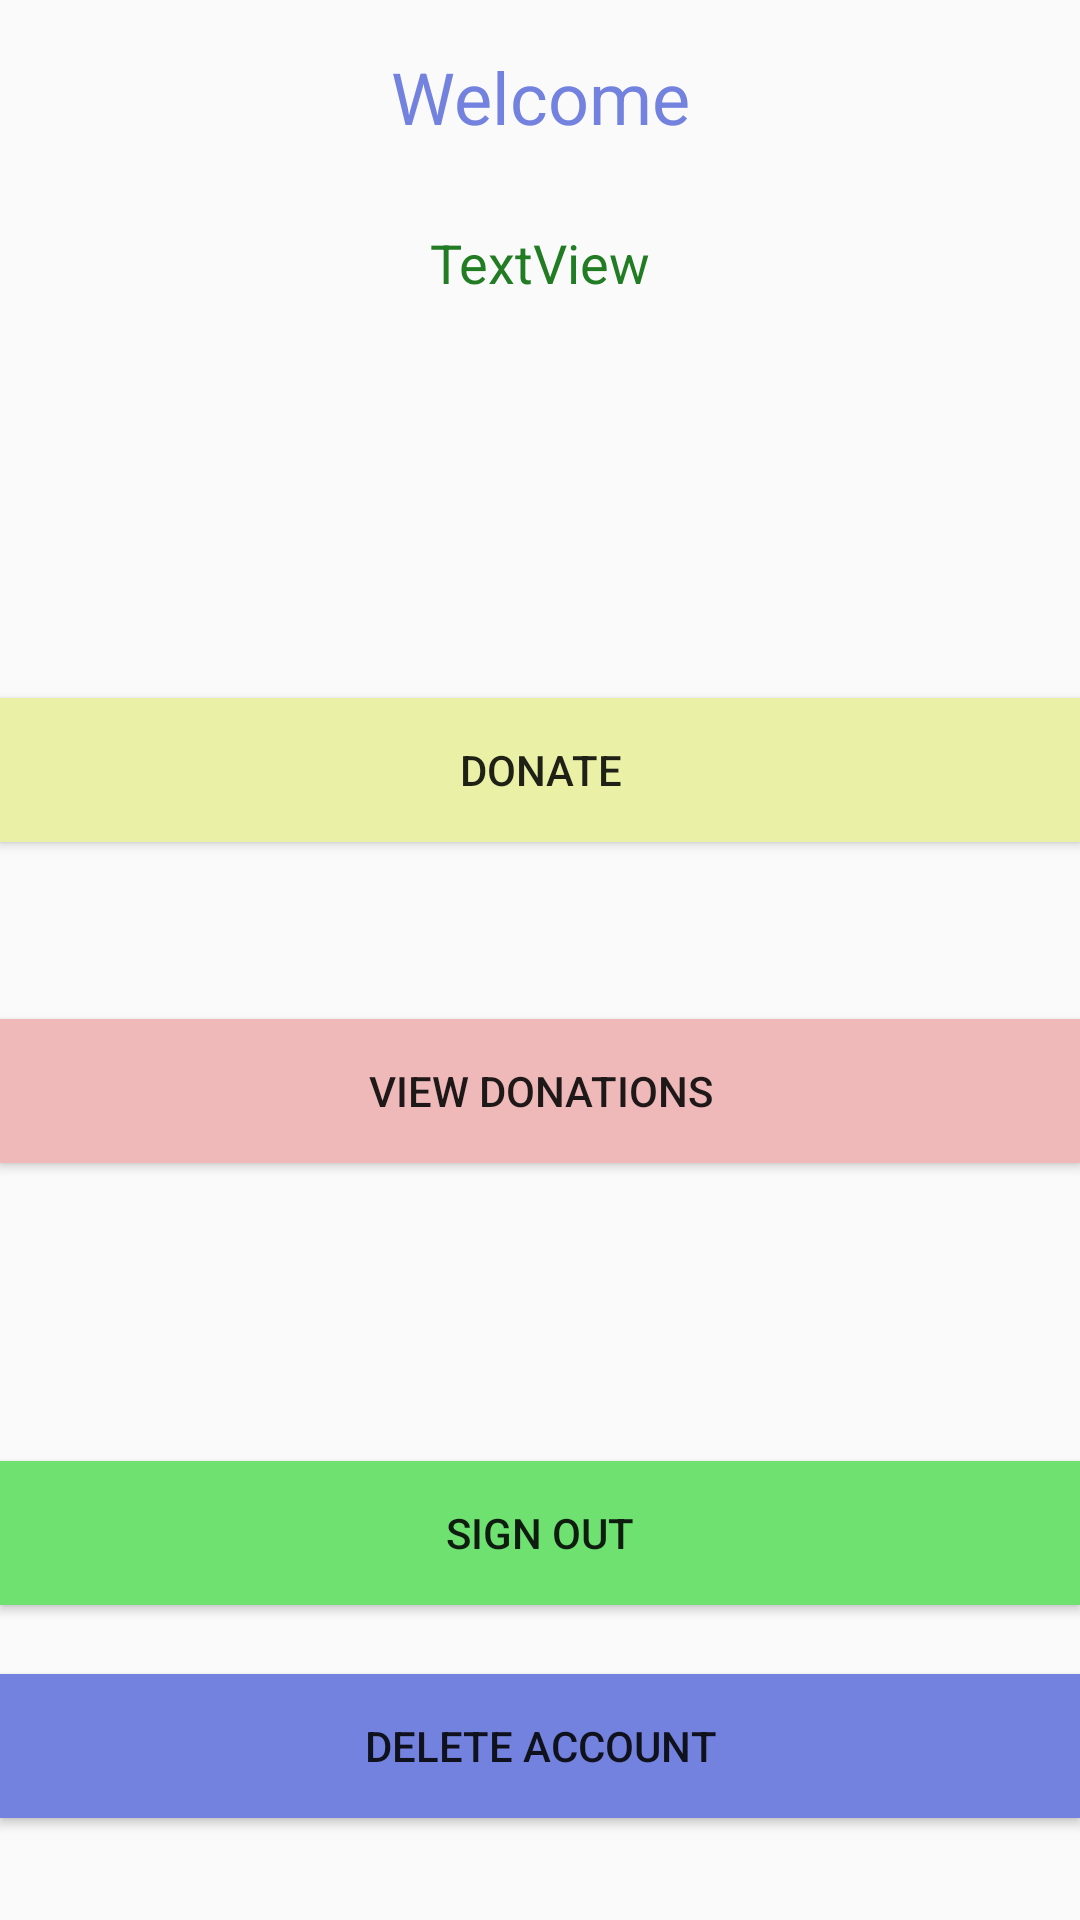

Layout XML and referenced resources for this Android screen:
<!-- AndroidManifest.xml: application theme AppTheme -->
<!-- res/layout/activity_signed_in.xml -->
<?xml version="1.0" encoding="utf-8"?>
<android.support.constraint.ConstraintLayout xmlns:android="http://schemas.android.com/apk/res/android"
    xmlns:app="http://schemas.android.com/apk/res-auto"
    xmlns:tools="http://schemas.android.com/tools"
    android:layout_width="match_parent"
    android:layout_height="match_parent"
    tools:context="com.onofre.salvador.donations.SignedInActivity"
    tools:layout_editor_absoluteY="81dp"
    tools:layout_editor_absoluteX="0dp">


    <TextView
        android:id="@+id/displayname"
        android:layout_width="wrap_content"
        android:layout_height="wrap_content"
        android:layout_marginTop="27dp"
        android:text="@string/textview"
        android:textColor="@color/material_green_500"
        android:textSize="18sp"
        app:layout_constraintLeft_toLeftOf="parent"
        app:layout_constraintRight_toRightOf="parent"
        app:layout_constraintTop_toBottomOf="@+id/textView2"
        tools:layout_constraintLeft_creator="1"
        tools:layout_constraintRight_creator="1"
        tools:layout_constraintTop_creator="1" />

    <Button
        android:id="@+id/buttonViewDonation"
        android:layout_width="0dp"
        android:layout_height="wrap_content"
        android:background="#efb9b9"
        android:onClick="donationListButton"
        android:text="@string/view_donations"
        app:layout_constraintBottom_toBottomOf="parent"
        app:layout_constraintLeft_toLeftOf="parent"
        app:layout_constraintRight_toRightOf="parent"
        app:layout_constraintTop_toTopOf="parent"
        tools:layout_constraintBottom_creator="1"
        tools:layout_constraintLeft_creator="1"
        tools:layout_constraintRight_creator="1"
        tools:layout_constraintTop_creator="1"
        app:layout_constraintHorizontal_bias="0.0"
        app:layout_constraintVertical_bias="0.574" />

    <Button
        android:id="@+id/buttonDonate"
        android:layout_width="0dp"
        android:layout_height="wrap_content"
        android:layout_marginBottom="59dp"
        android:background="#eaf1a6"
        android:onClick="donationMethod"
        android:text="@string/donate"
        app:layout_constraintBottom_toTopOf="@+id/buttonViewDonation"
        app:layout_constraintLeft_toLeftOf="parent"
        app:layout_constraintRight_toRightOf="parent"
        tools:layout_constraintBottom_creator="1"
        tools:layout_constraintLeft_creator="1"
        tools:layout_constraintRight_creator="1" />

    <Button
        android:id="@+id/button2"
        android:layout_width="0dp"
        android:layout_height="wrap_content"
        android:layout_marginBottom="23dp"
        android:background="#6fe171"
        android:onClick="signOut"
        android:text="@string/sign_out"
        app:layout_constraintBottom_toTopOf="@+id/button3"
        app:layout_constraintHorizontal_bias="0.0"
        app:layout_constraintLeft_toLeftOf="parent"
        app:layout_constraintRight_toRightOf="parent"
        tools:layout_constraintBottom_creator="1"
        tools:layout_constraintLeft_creator="1"
        tools:layout_constraintRight_creator="1" />


    <Button
        android:id="@+id/button3"
        android:layout_width="0dp"
        android:layout_height="wrap_content"
        android:layout_marginBottom="34dp"
        android:background="@color/colorPrimary"
        android:onClick="deleteAccount"
        android:text="@string/delete_account"
        app:layout_constraintBottom_toBottomOf="parent"
        app:layout_constraintLeft_toLeftOf="parent"
        app:layout_constraintRight_toRightOf="parent"
        tools:layout_constraintBottom_creator="1"
        tools:layout_constraintLeft_creator="1"
        tools:layout_constraintRight_creator="1" />

    <TextView
        android:id="@+id/textView2"
        android:layout_width="wrap_content"
        android:layout_height="wrap_content"
        android:layout_marginTop="16dp"
        android:text="Welcome"
        android:textColor="@color/colorPrimary"
        android:textSize="24sp"
        app:layout_constraintLeft_toLeftOf="parent"
        app:layout_constraintRight_toRightOf="parent"
        app:layout_constraintTop_toTopOf="parent"
        tools:layout_constraintLeft_creator="1"
        tools:layout_constraintRight_creator="1" />


</android.support.constraint.ConstraintLayout>
<!-- resources referenced by this layout -->
<resources>
  <color name="colorPrimary">#7382de</color>
  <color name="material_green_500">#217c23</color>
  <string name="delete_account">Delete Account</string>
  <string name="donate">Donate</string>
  <string name="sign_out">Sign Out</string>
  <string name="textview">TextView</string>
  <string name="view_donations">View Donations</string>
  <style name="AppTheme" parent="Theme.AppCompat.Light.DarkActionBar">
          
          <item name="colorPrimary">@color/colorPrimary</item>
          <item name="colorPrimaryDark">@color/colorPrimaryDark</item>
          <item name="colorAccent">@color/colorAccent</item>
      </style>
  <color name="colorPrimaryDark">#303F9F</color>
  <color name="colorAccent">#FF4081</color>
</resources>
